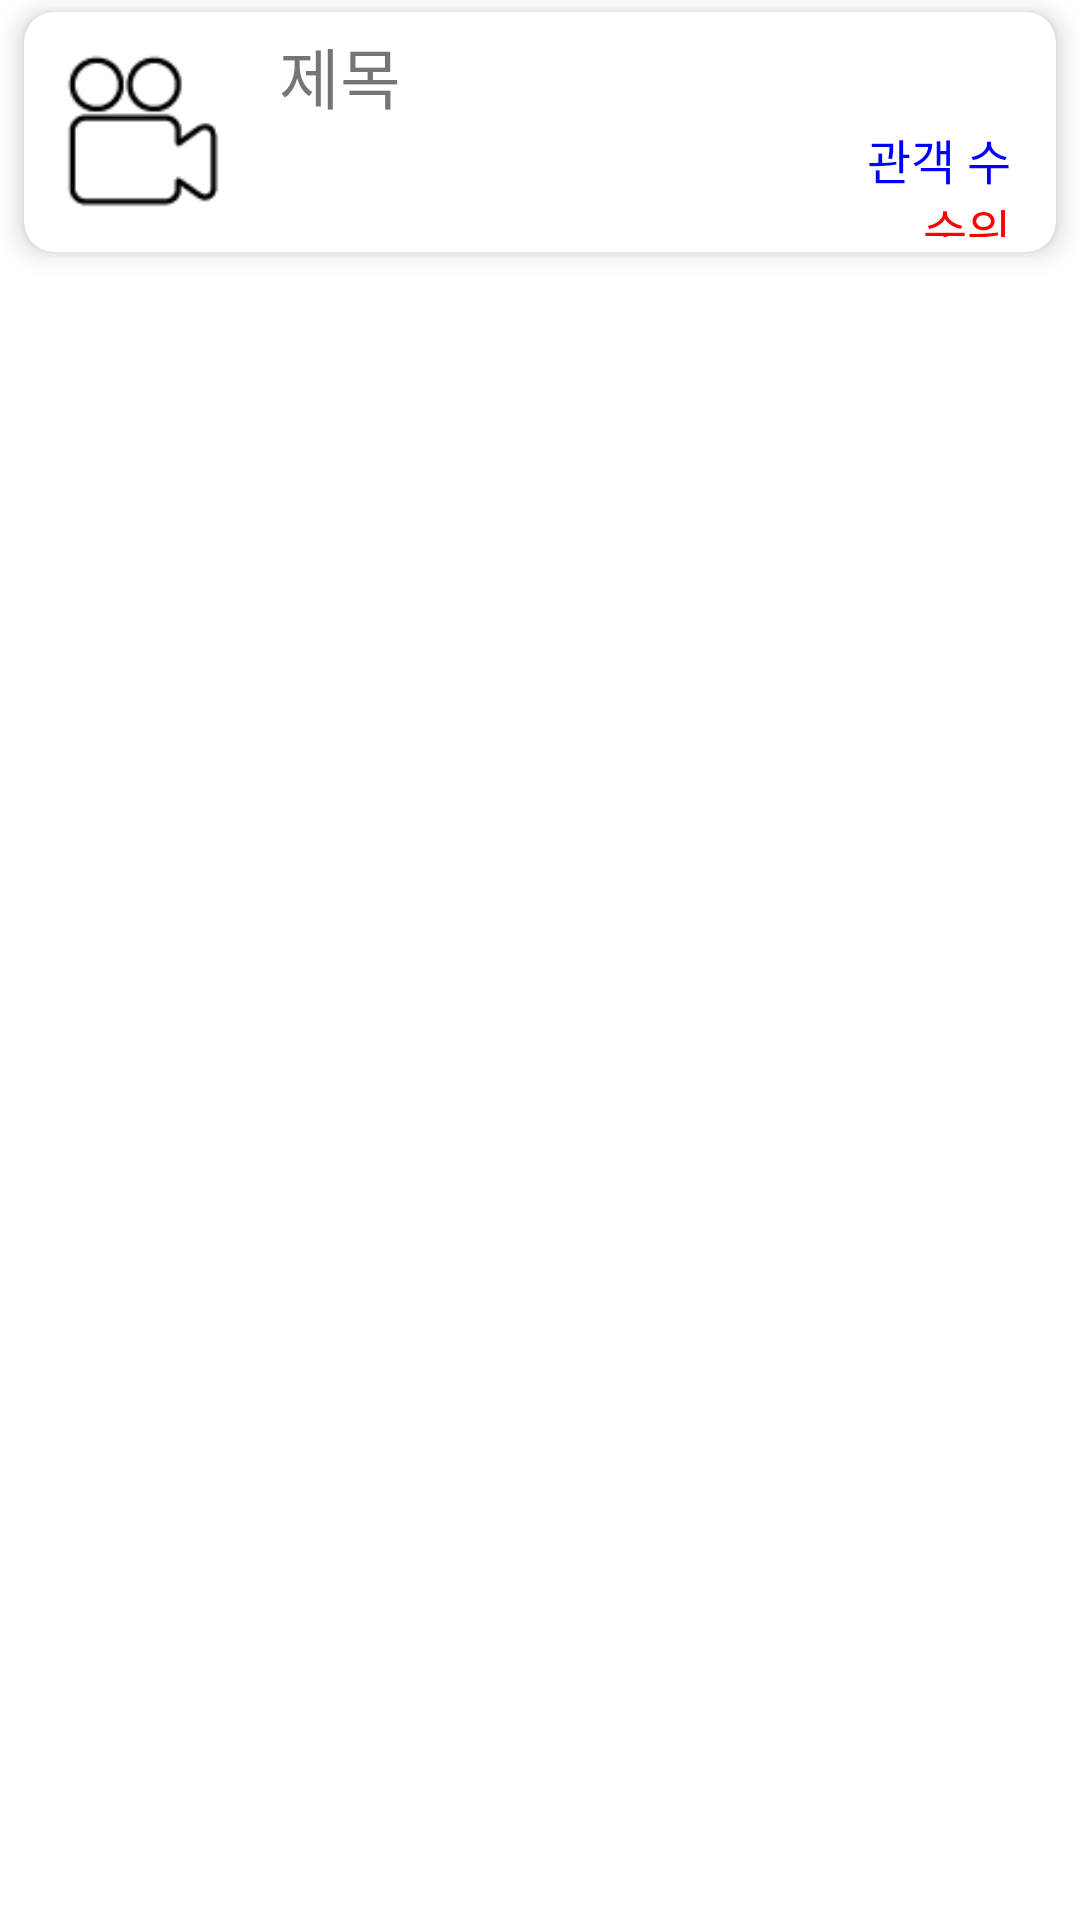

Reconstruct the res/layout file that produces this screen, plus the resources it refers to.
<!-- AndroidManifest.xml: application theme Theme.11week_1 -->
<!-- res/layout/movie_item.xml -->
<?xml version="1.0" encoding="utf-8"?>
<LinearLayout xmlns:android="http://schemas.android.com/apk/res/android"
    android:layout_width="match_parent"
    android:layout_height="wrap_content"
    android:orientation="vertical"
    xmlns:app="http://schemas.android.com/apk/res-auto">

    <androidx.cardview.widget.CardView
        android:layout_width="match_parent"
        android:layout_height="wrap_content"
        android:layout_marginLeft="8dp"
        android:layout_marginRight="8dp"
        android:layout_marginTop="4dp"
        android:layout_marginBottom="4dp"
        app:cardBackgroundColor="#FFFFFFFF"
        app:cardCornerRadius="10dp"
        app:cardElevation="5dp" >

        <LinearLayout
            android:layout_width="match_parent"
            android:layout_height="wrap_content"
            android:orientation="horizontal">

            <ImageView
                android:layout_width="80dp"
                android:layout_height="80dp"
                android:padding="5dp"
                app:srcCompat="@drawable/movie"/>

            <LinearLayout
                android:layout_width="match_parent"
                android:layout_height="match_parent"
                android:layout_margin="5dp"
                android:layout_weight="1"
                android:orientation="vertical">

                <TextView
                    android:id="@+id/textView"
                    android:layout_width="match_parent"
                    android:layout_height="wrap_content"
                    android:text="제목"
                    android:textSize="22sp"
                    android:maxLines="1"/>
                <TextView
                    android:id="@+id/textView2"
                    android:layout_width="match_parent"
                    android:layout_height="wrap_content"
                    android:paddingRight="10dp"
                    android:gravity="right"
                    android:text="관객 수"
                    android:textColor="#FF0000FF"
                    android:textSize="16sp"/>
                <TextView
                    android:id="@+id/textView3"
                    android:layout_width="match_parent"
                    android:layout_height="wrap_content"
                    android:paddingRight="10dp"
                    android:gravity="right"
                    android:text="순위"
                    android:textColor="#FFFF0000"
                    android:textSize="16sp"/>

            </LinearLayout>
        </LinearLayout>
    </androidx.cardview.widget.CardView>
</LinearLayout>
<!-- resources referenced by this layout -->
<resources>
  <!-- drawable movie: png bitmap (drawable, 746 bytes) -->
  <style name="Theme.11week_1" parent="Theme.MaterialComponents.DayNight.DarkActionBar">
          
          <item name="colorPrimary">@color/purple_500</item>
          <item name="colorPrimaryVariant">@color/purple_700</item>
          <item name="colorOnPrimary">@color/white</item>
          
          <item name="colorSecondary">@color/teal_200</item>
          <item name="colorSecondaryVariant">@color/teal_700</item>
          <item name="colorOnSecondary">@color/black</item>
          
          <item name="android:statusBarColor" tools:targetApi="l">?attr/colorPrimaryVariant</item>
          
      </style>
  <!-- not gathered from this repository: default colours our renderer supplied (Android Studio template values) -->
  <color name="purple_500">#FF6200EE</color>
  <color name="purple_700">#FF3700B3</color>
  <color name="teal_200">#FF03DAC5</color>
  <color name="teal_700">#FF018786</color>
  <color name="black">#FF000000</color>
  <color name="white">#FFFFFFFF</color>
</resources>
